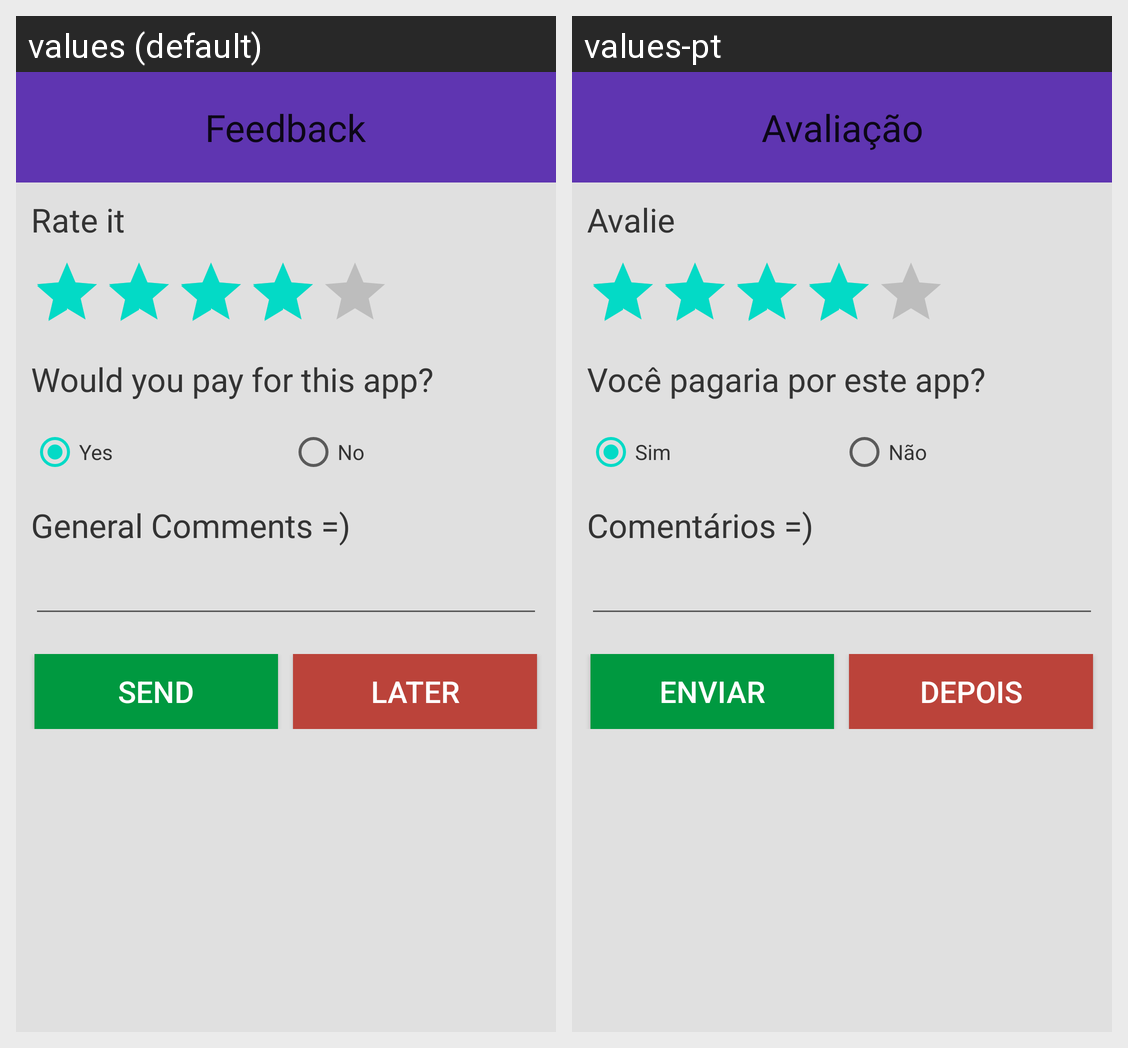

For this localized Android screen grid, give each drawn string resource with its value in every locale shown.
Android screen res/layout/feedback_screen.xml rendered under 2 locales, left to right: values (default), values-pt. Device: Nexus 5 (rendered at 1080×1920; each locale shown at half size, 540×960, under a caption strip naming it); theme Theme.MaterialComponents.DayNight.NoActionBar.
Strings drawn on this screen, with the default value and each locale's value (text and hints the layout hard-codes, and strings that could not be matched under every locale, appear in the picture but are not listed):

feedback_label
  values: Feedback
  values-pt: Avaliação

rate_label
  values: Rate it
  values-pt: Avalie

would_pay_label
  values: Would you pay for this app?
  values-pt: Você pagaria por este app?

yes_label
  values: Yes
  values-pt: Sim

no_label
  values: No
  values-pt: Não

general_comments_label
  values: General Comments =)
  values-pt: Comentários =)

send_label
  values: Send
  values-pt: Enviar

later_label
  values: Later
  values-pt: Depois
